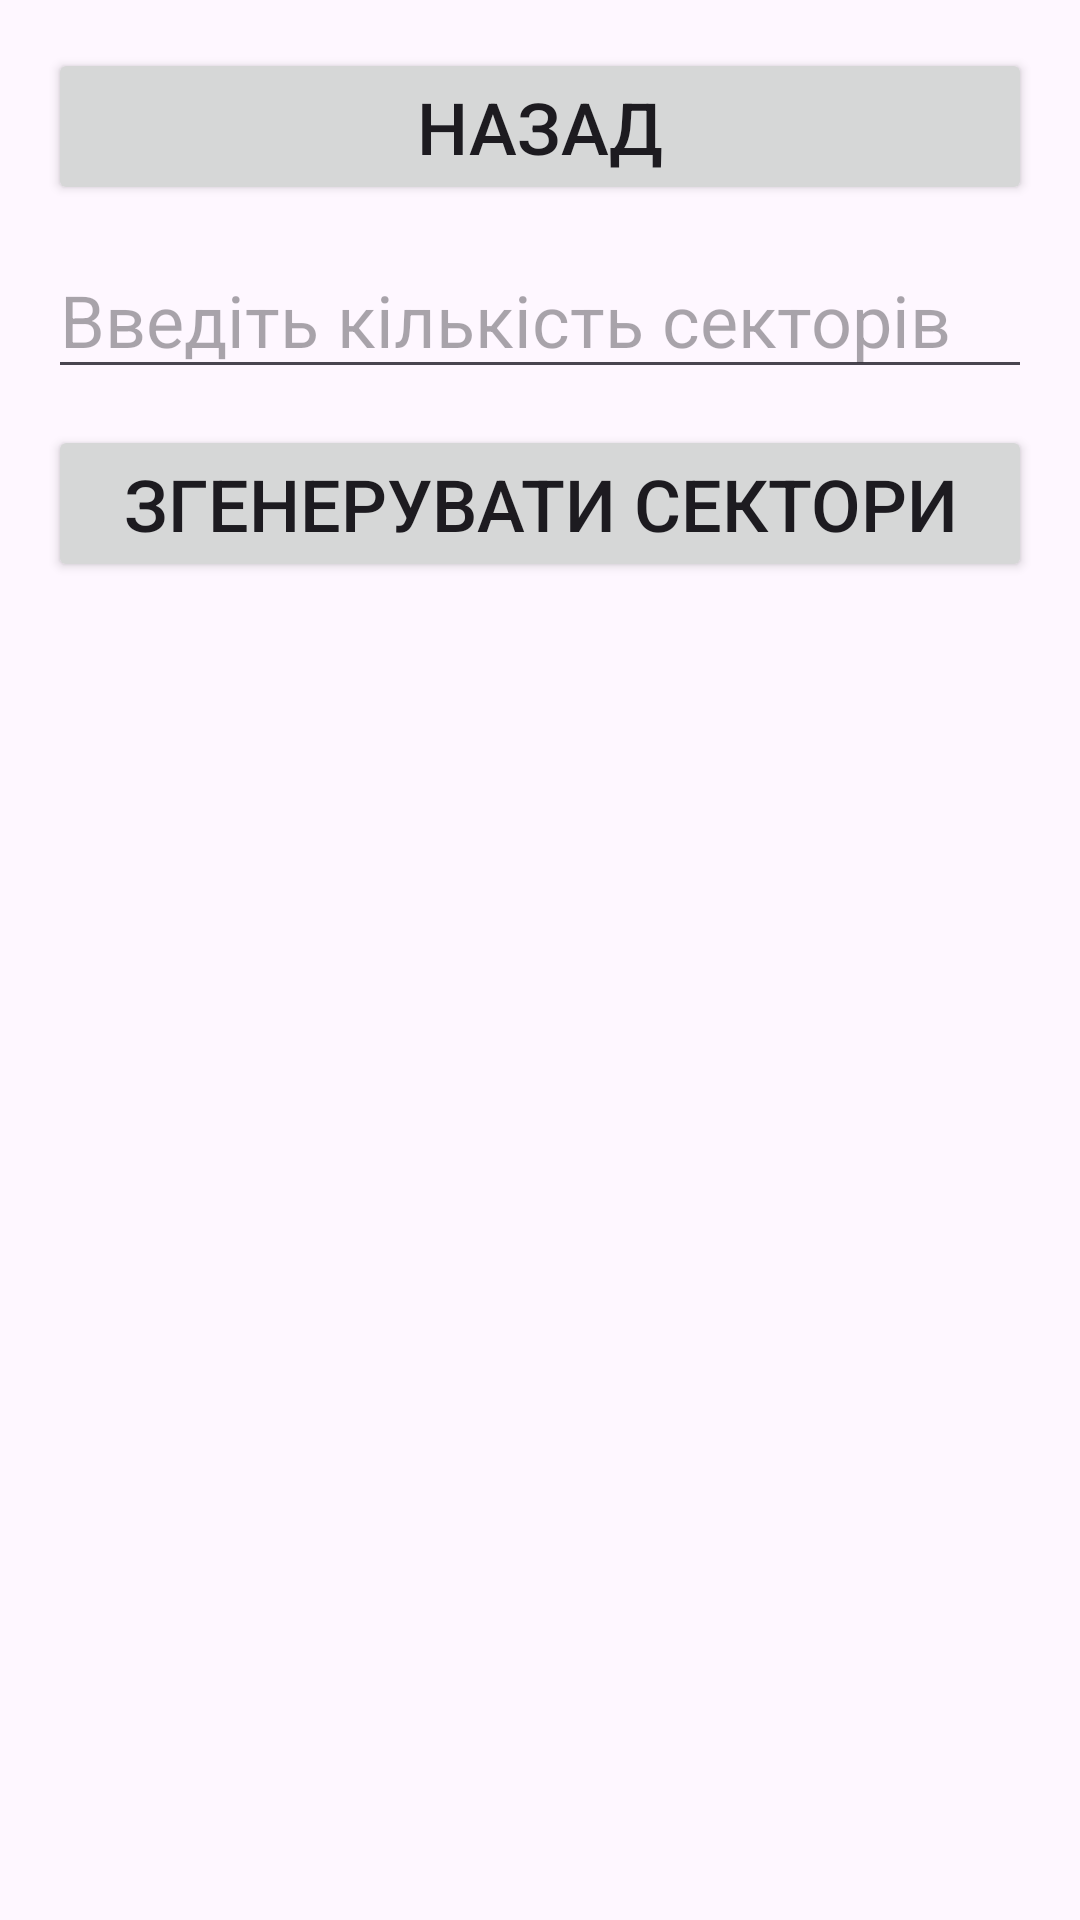

Android layout source for this screen:
<!-- AndroidManifest.xml: application theme Theme.DiplomaAppModelTFlite -->
<!-- res/layout/activity_sectors_settings.xml -->
<?xml version="1.0" encoding="utf-8"?>
<LinearLayout xmlns:android="http://schemas.android.com/apk/res/android"
    android:id="@+id/sectorsLayout"
    android:orientation="vertical"
    android:layout_width="match_parent"
    android:layout_height="match_parent"
    android:padding="16dp">

    
    <Button
        android:id="@+id/backButton"
        android:layout_width="match_parent"
        android:layout_height="wrap_content"
        android:text="Назад"
        android:textSize="24sp"
        android:layout_marginBottom="12dp" />

    <EditText
        android:id="@+id/numSectorsInput"
        android:layout_width="match_parent"
        android:layout_height="wrap_content"
        android:hint="Введіть кількість секторів"
        android:textSize="24sp"
        android:inputType="number" />

    <Button
        android:id="@+id/generateButtons"
        android:layout_width="match_parent"
        android:layout_height="wrap_content"
        android:text="Згенерувати сектори"
        android:textSize="24sp"
        android:layout_marginTop="12dp"/>

    <ScrollView
        android:layout_width="match_parent"
        android:layout_height="0dp"
        android:layout_weight="1"
        android:layout_marginTop="16dp">

        <LinearLayout
            android:id="@+id/sectorsButtonsContainer"
            android:orientation="vertical"
            android:layout_width="match_parent"
            android:layout_height="wrap_content"/>
    </ScrollView>
</LinearLayout>
<!-- resources referenced by this layout -->
<resources>
  <style name="Theme.DiplomaAppModelTFlite" parent="Base.Theme.DiplomaAppModelTFlite" />
  <style name="Base.Theme.DiplomaAppModelTFlite" parent="Theme.Material3.DayNight.NoActionBar">
          
          
      </style>
</resources>
